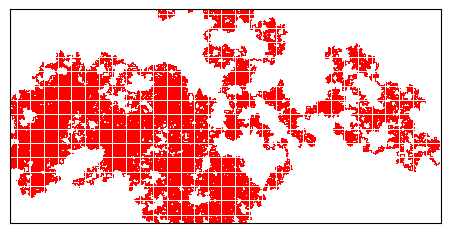

The script that saved this image:
#!/usr/bin/python
#
# Escape time of a random walker from a cylinder with reflecting
# boundaries on the left and open boundaries on the right. 
# PNG output of a single trajectory.
# [redacted]
#
# [redacted]
#

import random
from numpy import cos, sin, radians
import numpy as np
import matplotlib.pyplot as plt

seed = 7
N = 1   # Stepsize
Length = 400 # length of the cyclinder
Circ = 200 # circumference of cyclinder
xStart = 0   # x coordinate of starting location. Origin is at centre of square
yStart = Circ/2

s = 0  # Step number.
x = xStart   # x coordinate of point.
y = yStart   # y coordinate of point.
xList = []   # List of the x coordinates of all points visited.
yList = []   # List of the y coordinates of all points visited.

random.seed(seed) # set random seed

while True:
  if (bool(random.getrandbits(1))):
    if (bool(random.getrandbits(1))):
      x+=1
    else:
      x-=1
  else:
    if (bool(random.getrandbits(1))):
      y+=1
    else:
      y-=1

  if (x>=Length):
    break;
  if (x<0): 
    x=-x
  if (y>=Circ):
    y-=Circ
  if (y<0):
    y+=Circ

  s += 1
  xList.append(x)
  yList.append(y)

# from
# http://stackoverflow.com/questions/16057869/setting-the-size-of-the-plotting-canvas-in-matplotlib
# and Habib suggesting using set_size_inches
dpi=72.
xinch = Length / dpi
yinch = Circ / dpi

fig, ax = plt.subplots()
fig.set_size_inches(xinch,yinch);
ax.plot(xList,yList,'r,')
ax.set_xlim(0, Length-1)
ax.set_ylim(0, Circ-1)
ax.get_xaxis().set_visible(False)
ax.get_yaxis().set_visible(False)
plt.savefig("randomWalk.png", bbox_inches="tight", dpi=dpi)